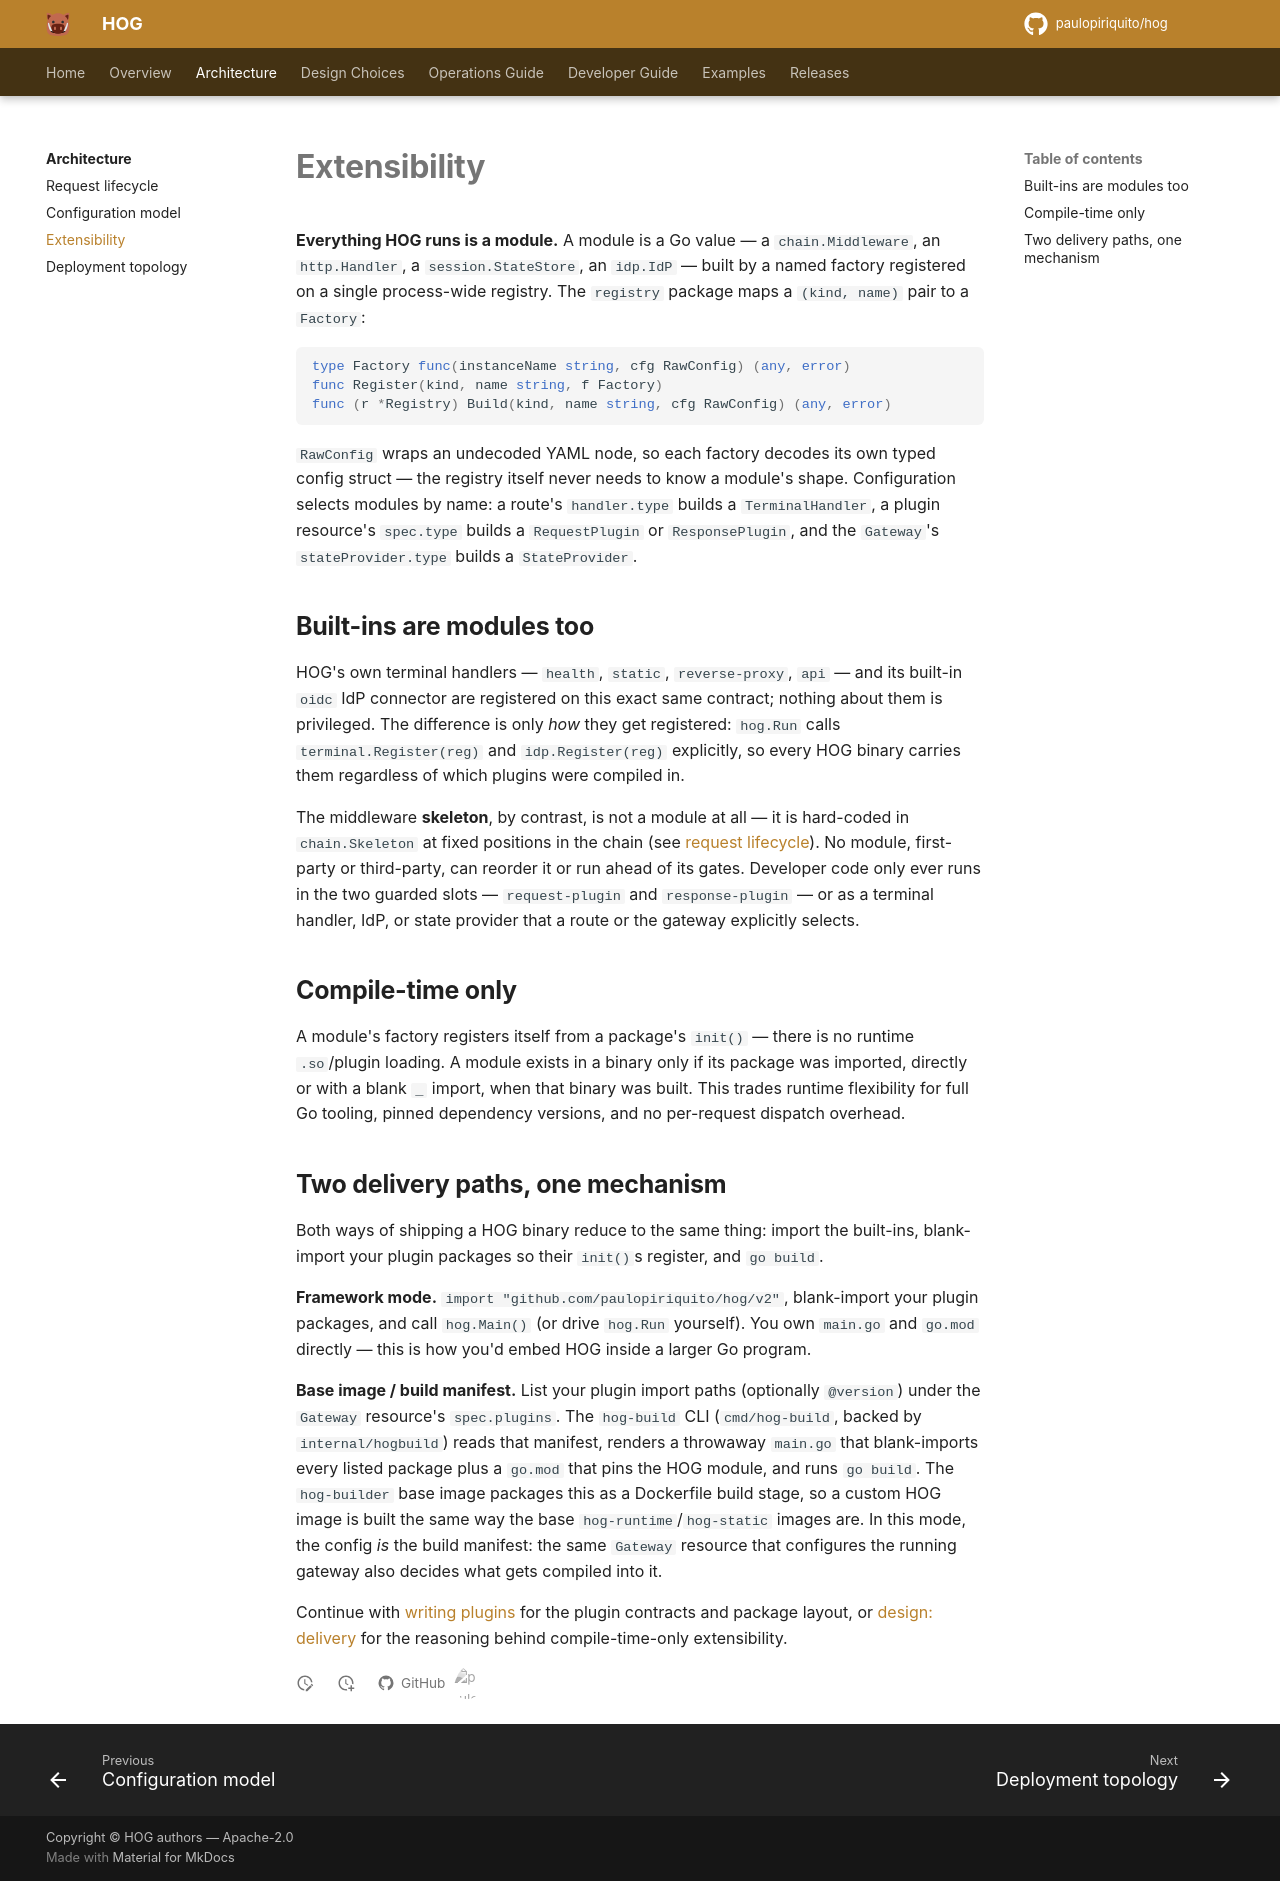

repository: paulopiriquito/hog · page: architecture/extensibility/index.html · generator: mkdocs

# Extensibility

**Everything HOG runs is a module.** A module is a Go value — a
`chain.Middleware`, an `http.Handler`, a `session.StateStore`, an `idp.IdP` —
built by a named factory registered on a single process-wide registry. The
`registry` package maps a `(kind, name)` pair to a `Factory`:

```go
type Factory func(instanceName string, cfg RawConfig) (any, error)
func Register(kind, name string, f Factory)
func (r *Registry) Build(kind, name string, cfg RawConfig) (any, error)
```

`RawConfig` wraps an undecoded YAML node, so each factory decodes its own
typed config struct — the registry itself never needs to know a module's
shape. Configuration selects modules by name: a route's `handler.type` builds
a `TerminalHandler`, a plugin resource's `spec.type` builds a `RequestPlugin`
or `ResponsePlugin`, and the `Gateway`'s `stateProvider.type` builds a
`StateProvider`.

## Built-ins are modules too

HOG's own terminal handlers — `health`, `static`, `reverse-proxy`, `api` —
and its built-in `oidc` IdP connector are registered on this exact same
contract; nothing about them is privileged. The difference is only *how* they
get registered: `hog.Run` calls `terminal.Register(reg)` and
`idp.Register(reg)` explicitly, so every HOG binary carries them regardless
of which plugins were compiled in.

The middleware **skeleton**, by contrast, is not a module at all — it is
hard-coded in `chain.Skeleton` at fixed positions in the chain (see
[request lifecycle](request-lifecycle.md)). No module, first-party or
third-party, can reorder it or run ahead of its gates. Developer code only
ever runs in the two guarded slots — `request-plugin` and `response-plugin`
— or as a terminal handler, IdP, or state provider that a route or the
gateway explicitly selects.

## Compile-time only

A module's factory registers itself from a package's `init()` — there is no
runtime `.so`/plugin loading. A module exists in a binary only if its package
was imported, directly or with a blank `_` import, when that binary was
built. This trades runtime flexibility for full Go tooling, pinned dependency
versions, and no per-request dispatch overhead.

## Two delivery paths, one mechanism

Both ways of shipping a HOG binary reduce to the same thing: import the
built-ins, blank-import your plugin packages so their `init()`s register, and
`go build`.

**Framework mode.** `import "github.com/paulopiriquito/hog/v2"`, blank-import
your plugin packages, and call `hog.Main()` (or drive `hog.Run` yourself).
You own `main.go` and `go.mod` directly — this is how you'd embed HOG inside
a larger Go program.

**Base image / build manifest.** List your plugin import paths (optionally
`@version`) under the `Gateway` resource's `spec.plugins`. The `hog-build`
CLI (`cmd/hog-build`, backed by `internal/hogbuild`) reads that manifest,
renders a throwaway `main.go` that blank-imports every listed package plus a
`go.mod` that pins the HOG module, and runs `go build`. The `hog-builder`
base image packages this as a Dockerfile build stage, so a custom HOG image
is built the same way the base `hog-runtime`/`hog-static` images are. In this
mode, the config *is* the build manifest: the same `Gateway` resource that
configures the running gateway also decides what gets compiled into it.

Continue with [writing plugins](../developer/writing-plugins.md) for the
plugin contracts and package layout, or
[design: delivery](../design/delivery.md) for the reasoning behind
compile-time-only extensibility.
